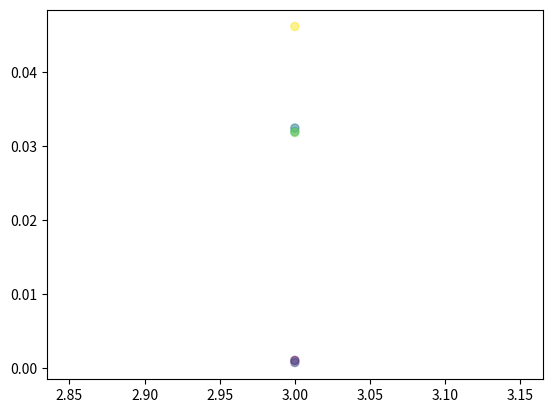

The script that saved this image:
import numpy as np
import matplotlib.pyplot as plt


# y[0..1] = mejoresCasos e=3
# y[2..4] = CasosPromedios e=3
# y[4..5] = CasoPeor e=3

#x = [3, 3, 3, 3, 3, 3]
x = [3, 3, 3, 3, 3, 3]
#y = [0.000002, 0.000007, 0.000028, 0.000029, 0.000029, 0.000049]
y = [0.00106, 0.000780, 0.032470, 0.03200, 0.031870, 0.046200 ]
#[0.66029 ,0.71213,0.75875,1.370972 ]  


colors = [1,2,3,4,5,6]

area = 34

plt.scatter(x , y , s=area , c=colors , alpha=0.5)
plt.show()
